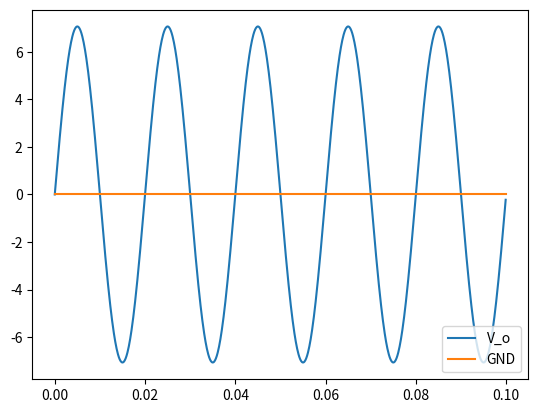

The script that saved this image: (Note: this script raises an exception after producing the figure.)
from cmath import sin
import matplotlib.pyplot as plt
import numpy as np
from math import sin, pi
import os


def trasduttore(x, i_p=25 * 1.41):
    return 4 + 0.0327 * i_p * sin(2 * pi * 50 * x)


def condizionato(x):
    return 7.07 * sin(2 * pi * 50 * x)


x = np.arange(0, 0.1, 0.0001)

y = [condizionato(x_i) for x_i in x]

y_2 = [0 for x_i in x]

cond = plt.plot(x, y, label="V_o")
gnd = plt.plot(x, y_2, label="GND")
plt.legend(loc="lower right")
plt.savefig(os.path.join("documentazione", "corrente", "sign_adattato.png"))
